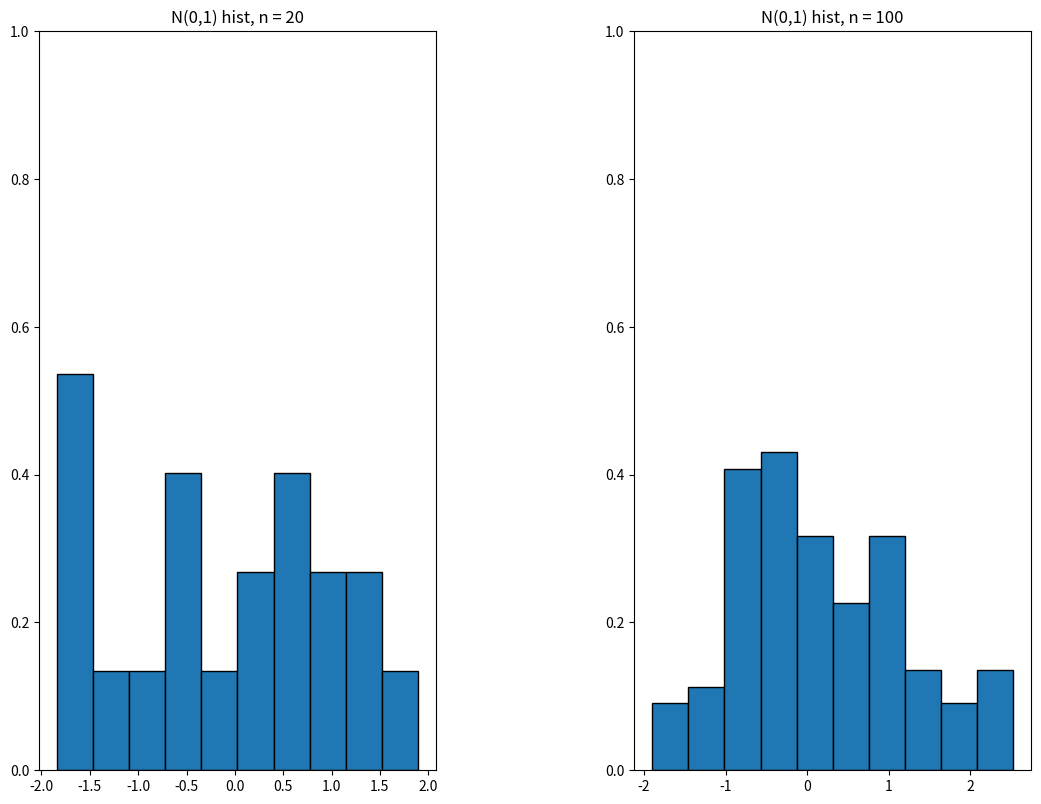
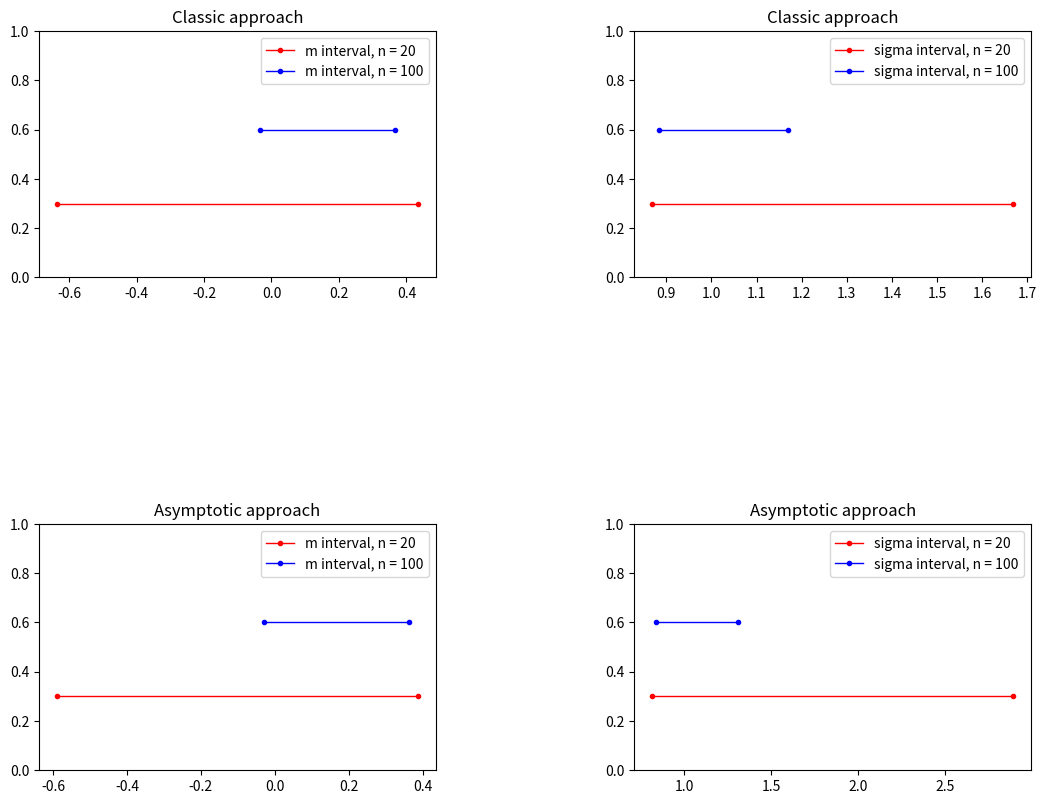

Write the Python code that produced these figures, in order.
import numpy as np
from scipy.stats import chi2, t, norm, moment
import os
import matplotlib.pyplot as plt

gamma = 0.95
alpha = 1 - gamma

def get_student_mo(samples, alpha):
    med = np.mean(samples)
    n = len(samples)
    s = np.std(samples)
    t_a = t.ppf(1 - alpha / 2, n - 1)
    q_1 = med - s * t_a / np.sqrt(n - 1)
    q_2 = med + s * t_a / np.sqrt(n - 1)
    return q_1, q_2

def get_chi_sigma(samples, alpha):
    n = len(samples)
    s = np.std(samples)
    q_1 =  s * np.sqrt(n) / np.sqrt(chi2.ppf(1 - alpha / 2, n - 1))
    q_2 = s * np.sqrt(n) / np.sqrt(chi2.ppf(alpha / 2, n - 1))
    return q_1, q_2

def get_as_mo(samples, alpha):
    med = np.mean(samples)
    n = len(samples)
    s = np.std(samples)
    u = norm.ppf(1 - alpha / 2)
    q_1 = med - s * u / np.sqrt(n)
    q_2 = med + s * u / np.sqrt(n)
    return q_1, q_2

def get_as_sigma(samples, alpha):
    n = len(samples)
    s = np.std(samples)
    u = norm.ppf(1 - alpha / 2)
    m4 = moment(samples, 4)
    e = m4 / (s * s * s * s)
    U = u * np.sqrt((e + 2) / n)
    q_1 = s / np.sqrt(1 + U)
    q_2 = s / np.sqrt(1 - U)
    return q_1, q_2

def task4():
    if not os.path.isdir("task4_data"):
        os.makedirs("task4_data")

    samples20 = np.random.normal(0, 1, size=20)
    samples100 = np.random.normal(0, 1, size=100)

    fig, ax = plt.subplots(1, 2)
    fig.set_figheight(9.6)
    fig.set_figwidth(12.8)
    plt.subplots_adjust(wspace = 0.5)
    ax[0].set_ylim([0,1])
    ax[0].hist(samples20, 10, density = 1, edgecolor = 'black')
    ax[0].set_title('N(0,1) hist, n = 20')
    ax[1].set_ylim([0,1])
    ax[1].hist(samples100, 10, density = 1, edgecolor = 'black')
    ax[1].set_title('N(0,1) hist, n = 100')
    plt.savefig('task4_data/hist.png')

    fig, ax = plt.subplots(2, 2)
    fig.set_figheight(9.6)
    fig.set_figwidth(12.8)
    plt.subplots_adjust(wspace = 0.5, hspace = 1)

    student_20 = get_student_mo(samples20, alpha)
    student_100 = get_student_mo(samples100, alpha)

    chi_20 = get_chi_sigma(samples20, alpha)
    chi_100 = get_chi_sigma(samples100, alpha)

    ax[0][0].plot([student_20[0], student_20[1]], [0.3, 0.3], color='r', marker = '.', linewidth = 1, label = 'm interval, n = 20')
    ax[0][0].plot([student_100[0], student_100[1]], [0.6, 0.6], color='blue', marker = '.', linewidth = 1, label = 'm interval, n = 100')
    ax[0][0].set_ylim([0,1])
    ax[0][0].set_title('Classic approach')
    ax[0][0].legend()

    ax[0][1].plot([chi_20[0], chi_20[1]], [0.3, 0.3], color='r', marker = '.', linewidth = 1, label = 'sigma interval, n = 20')
    ax[0][1].plot([chi_100[0], chi_100[1]], [0.6, 0.6], color='blue', marker = '.', linewidth = 1, label = 'sigma interval, n = 100')
    ax[0][1].set_ylim([0,1])
    ax[0][1].set_title('Classic approach')
    ax[0][1].legend()

    print(f"Классический подход:\n"
        f"n = 20 \n"
        f"\t m: " + str(student_20) + " \t sigma: " + str(chi_20) + "\n"
        f"n = 100 \n"
        f"\t m: " + str(student_100) + " \t sigma: " + str(chi_100) + "\n")

    as_mo_20 = get_as_mo(samples20, alpha)
    as_mo_100 = get_as_mo(samples100, alpha)

    as_d_20 = get_as_sigma(samples20, alpha)
    as_d_100 = get_as_sigma(samples100, alpha)

    ax[1][0].plot([as_mo_20[0], as_mo_20[1]], [0.3, 0.3], color='r', marker = '.', linewidth = 1, label = 'm interval, n = 20')
    ax[1][0].plot([as_mo_100[0], as_mo_100[1]], [0.6, 0.6], color='blue', marker = '.', linewidth = 1, label = 'm interval, n = 100')
    ax[1][0].set_ylim([0,1])
    ax[1][0].set_title('Asymptotic approach')
    ax[1][0].legend()

    ax[1][1].plot([as_d_20[0], as_d_20[1]], [0.3, 0.3], color='r', marker = '.', linewidth = 1, label = 'sigma interval, n = 20')
    ax[1][1].plot([as_d_100[0], as_d_100[1]], [0.6, 0.6], color='blue', marker = '.', linewidth = 1, label = 'sigma interval, n = 100')
    ax[1][1].set_ylim([0,1])
    ax[1][1].set_title('Asymptotic approach')
    ax[1][1].legend()

    plt.savefig('task4_data/intervals.png')

    print(f"Асимптотический подход:\n"
        f"n = 20 \n"
        f"\t m: " + str(as_mo_20) + " \t sigma: " + str(as_d_20) + "\n"
        f"n = 100 \n"
        f"\t m: " + str(as_mo_100) + " \t sigma: " + str(as_d_100) + "\n")

if __name__ == "__main__":
    task4()